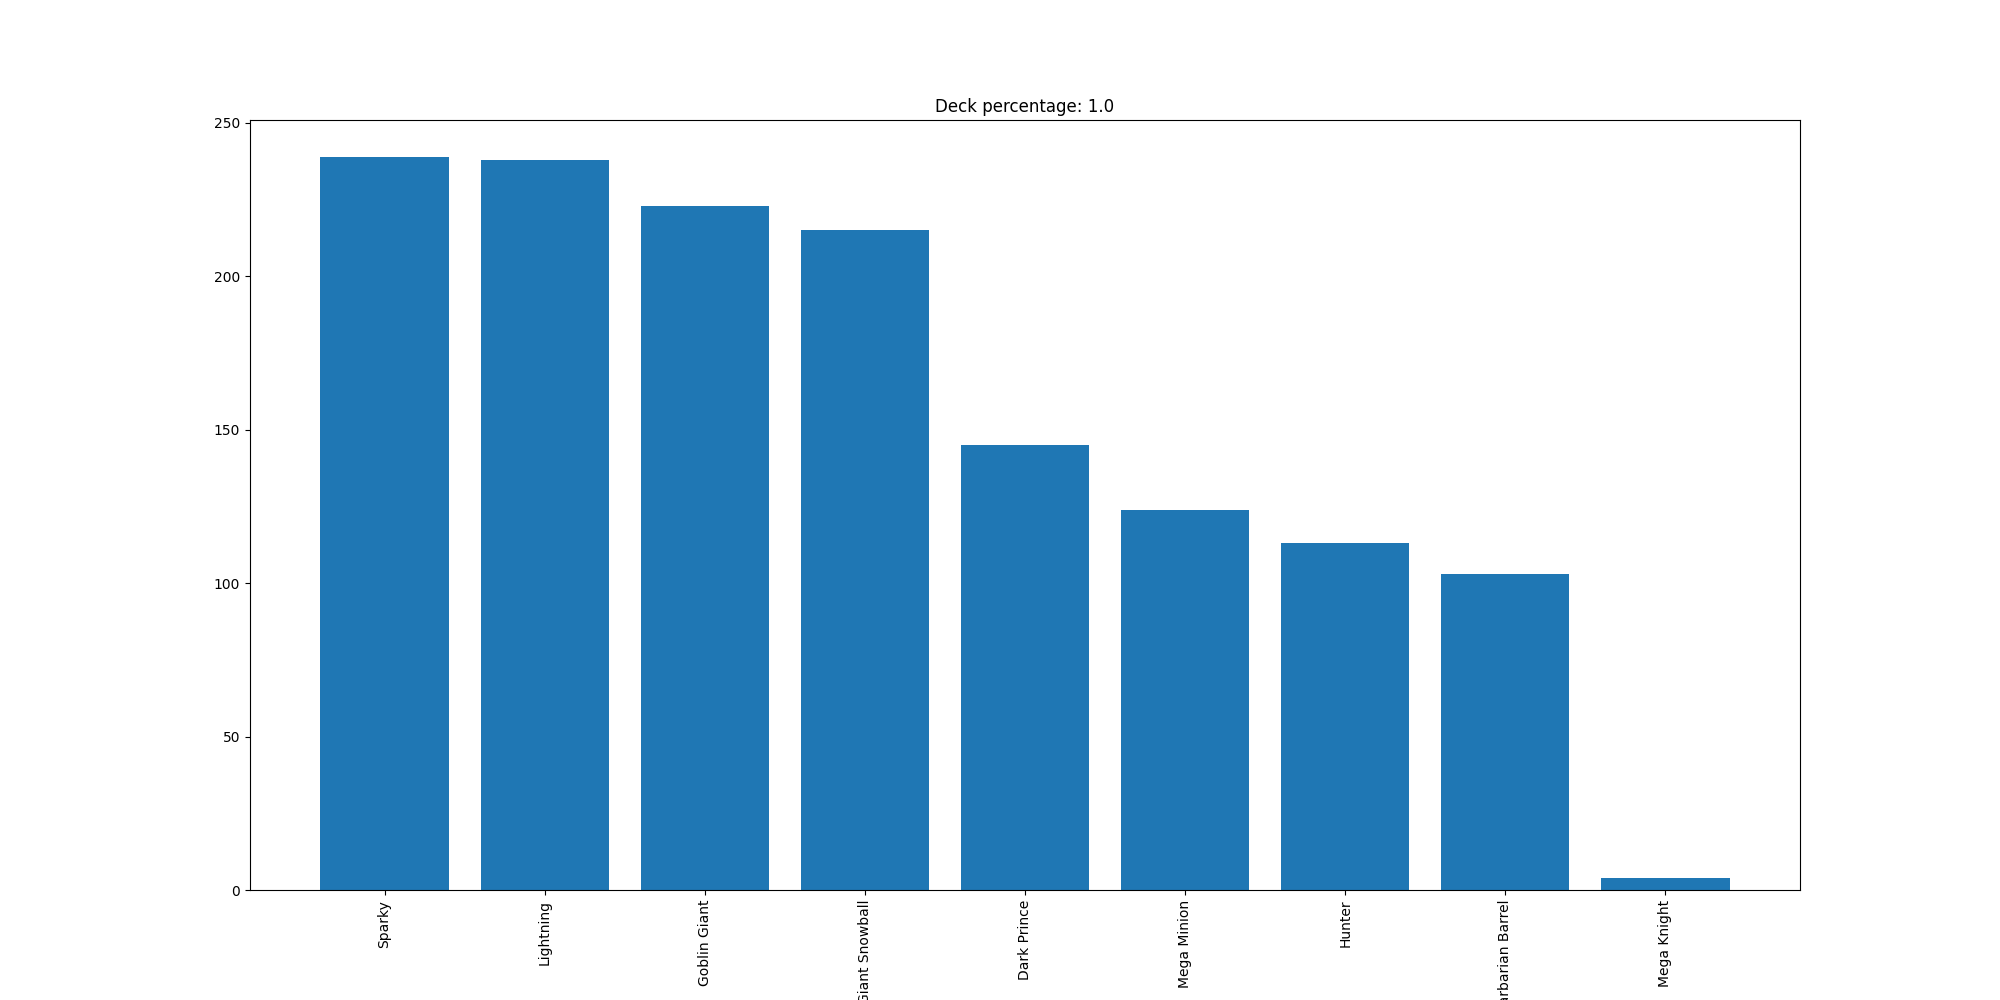

Values plotted in this chart, from the file beside it:
Sparky, 239
Lightning, 238
Goblin Giant, 223
Giant Snowball, 215
Dark Prince, 145
Mega Minion, 124
Hunter, 113
Barbarian Barrel, 103
Mega Knight, 4
